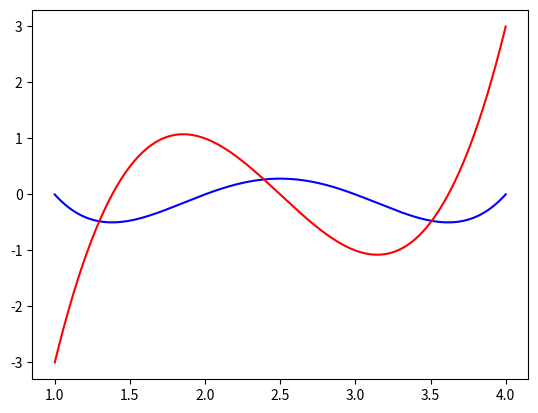

Write the Python code that produced this figure.
import matplotlib.pyplot as plt

x_min = 1
x_maks = 4

df_liste = []
x_liste = []
y_liste = []

x = 1
y = 0
dx = 1E-3

def df(x):
    return 2 * x**3 - 15 * x**2 + 35 * x - 25

while x <= x_maks:
    x_liste.append(x)
    y_liste.append(y)
    df_liste.append(df(x))

    x += dx
    y += df(x) * dx
    

plt.plot(x_liste, y_liste, "b")
plt.plot(x_liste, df_liste, "r")
plt.show()